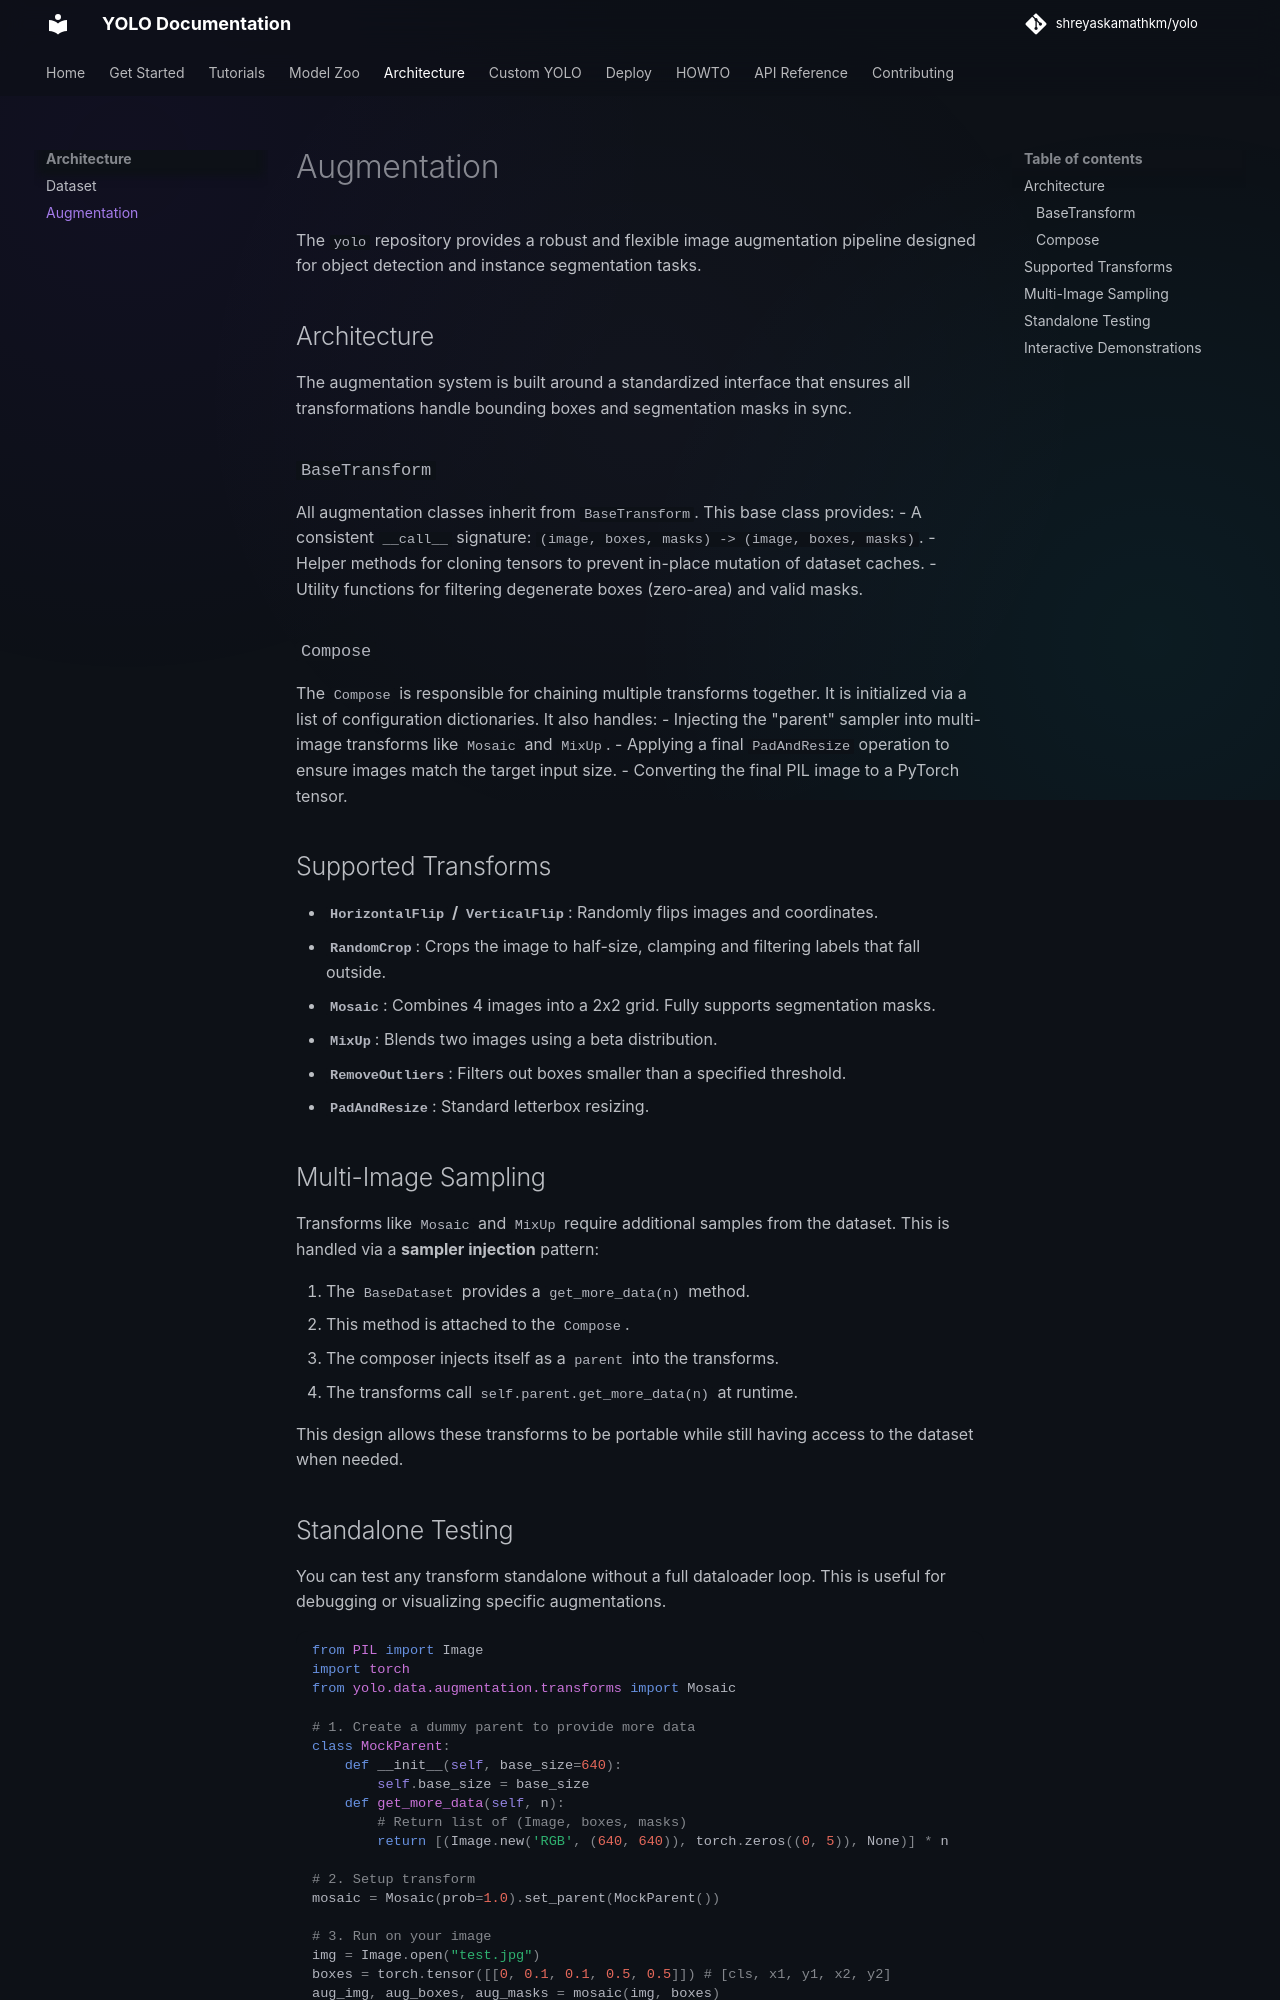

repository: shreyaskamathkm/yolo · page: augmentation/index.html · generator: mkdocs

# Augmentation

The `yolo` repository provides a robust and flexible image augmentation pipeline designed for object detection and instance segmentation tasks.

## Architecture

The augmentation system is built around a standardized interface that ensures all transformations handle bounding boxes and segmentation masks in sync.

### `BaseTransform`

All augmentation classes inherit from `BaseTransform`. This base class provides:
- A consistent `__call__` signature: `(image, boxes, masks) -> (image, boxes, masks)`.
- Helper methods for cloning tensors to prevent in-place mutation of dataset caches.
- Utility functions for filtering degenerate boxes (zero-area) and valid masks.

### `Compose`

The `Compose` is responsible for chaining multiple transforms together. It is initialized via a list of configuration dictionaries. It also handles:
- Injecting the "parent" sampler into multi-image transforms like `Mosaic` and `MixUp`.
- Applying a final `PadAndResize` operation to ensure images match the target input size.
- Converting the final PIL image to a PyTorch tensor.

## Supported Transforms

- **`HorizontalFlip` / `VerticalFlip`**: Randomly flips images and coordinates.
- **`RandomCrop`**: Crops the image to half-size, clamping and filtering labels that fall outside.
- **`Mosaic`**: Combines 4 images into a 2x2 grid. Fully supports segmentation masks.
- **`MixUp`**: Blends two images using a beta distribution.
- **`RemoveOutliers`**: Filters out boxes smaller than a specified threshold.
- **`PadAndResize`**: Standard letterbox resizing.

## Multi-Image Sampling

Transforms like `Mosaic` and `MixUp` require additional samples from the dataset. This is handled via a **sampler injection** pattern:

1. The `BaseDataset` provides a `get_more_data(n)` method.
2. This method is attached to the `Compose`.
3. The composer injects itself as a `parent` into the transforms.
4. The transforms call `self.parent.get_more_data(n)` at runtime.

This design allows these transforms to be portable while still having access to the dataset when needed.

## Standalone Testing

You can test any transform standalone without a full dataloader loop. This is useful for debugging or visualizing specific augmentations.

```python
from PIL import Image
import torch
from yolo.data.augmentation.transforms import Mosaic

# 1. Create a dummy parent to provide more data
class MockParent:
    def __init__(self, base_size=640):
        self.base_size = base_size
    def get_more_data(self, n):
        # Return list of (Image, boxes, masks)
        return [(Image.new('RGB', (640, 640)), torch.zeros((0, 5)), None)] * n

# 2. Setup transform
mosaic = Mosaic(prob=1.0).set_parent(MockParent())

# 3. Run on your image
img = Image.open("test.jpg")
boxes = torch.tensor([[0, 0.1, 0.1, 0.5, 0.5]]) # [cls, x1, y1, x2, y2]
aug_img, aug_boxes, aug_masks = mosaic(img, boxes)
```
